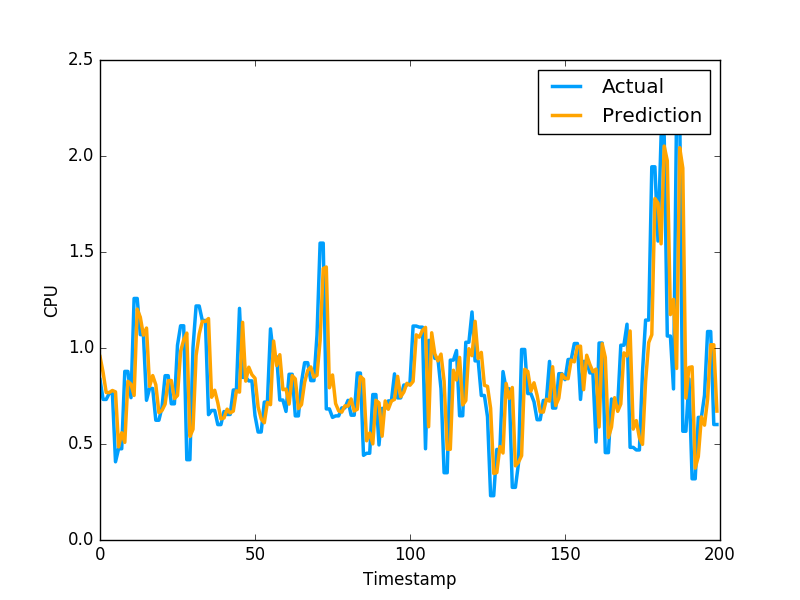

The file beside this chart, header and first rows:
9.554055164937330646e-01, 8.355640172958374023e-01
8.727137469240638934e-01, 7.321749925613403320e-01
7.682474197252778803e-01, 7.321749925613403320e-01
7.682347211082579674e-01, 7.640249729156494141e-01
7.786226732102606851e-01, 7.640249729156494141e-01
7.715038408310324058e-01, 4.072830080986022949e-01
4.849223812532478251e-01, 4.752210080623625599e-01
5.585012835565608125e-01, 4.752210080623625599e-01
5.084152217359169112e-01, 8.781340122222900391e-01
8.263293281547255953e-01, 8.781340122222900391e-01
8.113644970566862291e-01, 7.414129972457885742e-01
7.528607359784090791e-01, 1.258002042770385520e+00
1.202598797858864588e+00, 1.258002042770385520e+00
1.160384256927385449e+00, 1.069700956344604492e+00
1.066911043295468264e+00, 1.069700956344604492e+00
1.103909705415034415e+00, 7.274609804153442383e-01
8.002170875033550734e-01, 7.892770171165466309e-01
8.564113852241863611e-01, 7.892770171165466309e-01
8.086755569334270755e-01, 6.237750053405761719e-01
6.632360174978396694e-01, 6.237750053405761719e-01
6.742919834244670563e-01, 6.914690136909484863e-01
7.077217171237308868e-01, 8.557710051536558948e-01
8.295129481530540971e-01, 8.557710051536558948e-01
8.307667603651783805e-01, 7.093830108642578125e-01
7.366805725781727654e-01, 7.093830108642578125e-01
7.524584154276410253e-01, 1.014547944068908691e+00
9.820901617796106153e-01, 1.115731000900268555e+00
1.042391196324767844e+00, 1.115731000900268555e+00
1.077645340812046548e+00, 4.182830154895783026e-01
5.388545323097050366e-01, 4.182830154895783026e-01
5.768149784383829193e-01, 1.002280950546264648e+00
9.613262738729325685e-01, 1.218860983848571777e+00
1.072862469843587352e+00, 1.218860983848571777e+00
1.139391795048347644e+00, 1.143296003341674805e+00
1.137911666017913825e+00, 1.143296003341674805e+00
1.153249709335554041e+00, 6.528189778327941895e-01
7.433916754850340425e-01, 6.746559739112854004e-01
7.800426202228724071e-01, 6.746559739112854004e-01
7.147399967143206467e-01, 6.009536385536193848e-01
6.308277501943884147e-01, 6.009536385536193848e-01
6.354326758279154053e-01, 6.694570183753967285e-01
6.815758500767580275e-01, 6.538079977035522461e-01
6.616218861288736264e-01, 6.538079977035522461e-01
6.713594974854474318e-01, 7.814120054244995117e-01
7.770728662417264454e-01, 7.814120054244995117e-01
7.702909955869449155e-01, 1.206303954124450906e+00
1.133626375110676321e+00, 8.469259738922119141e-01
8.274844034630507439e-01, 8.469259738922119141e-01
9.000062946938689468e-01, 8.286409974098205566e-01
8.611831256454514083e-01, 8.286409974098205566e-01
8.424994596366207622e-01, 6.482390165328979492e-01
6.930222022471076437e-01, 5.623700022697448730e-01
6.304220812026243292e-01, 5.623700022697448730e-01
6.106929864095091975e-01, 7.183309793472290039e-01
7.166786024123079635e-01, 7.183309793472290039e-01
7.047643655039387278e-01, 1.099647998809814453e+00
1.036258077769743657e+00, 9.541710019111632191e-01
9.082602226991569605e-01, 9.541710019111632191e-01
9.650771489552860682e-01, 7.290139794349670410e-01
7.832023905653151541e-01, 7.290139794349670410e-01
7.858050274724959205e-01, 6.694499850273132324e-01
... 2,719 more rows
